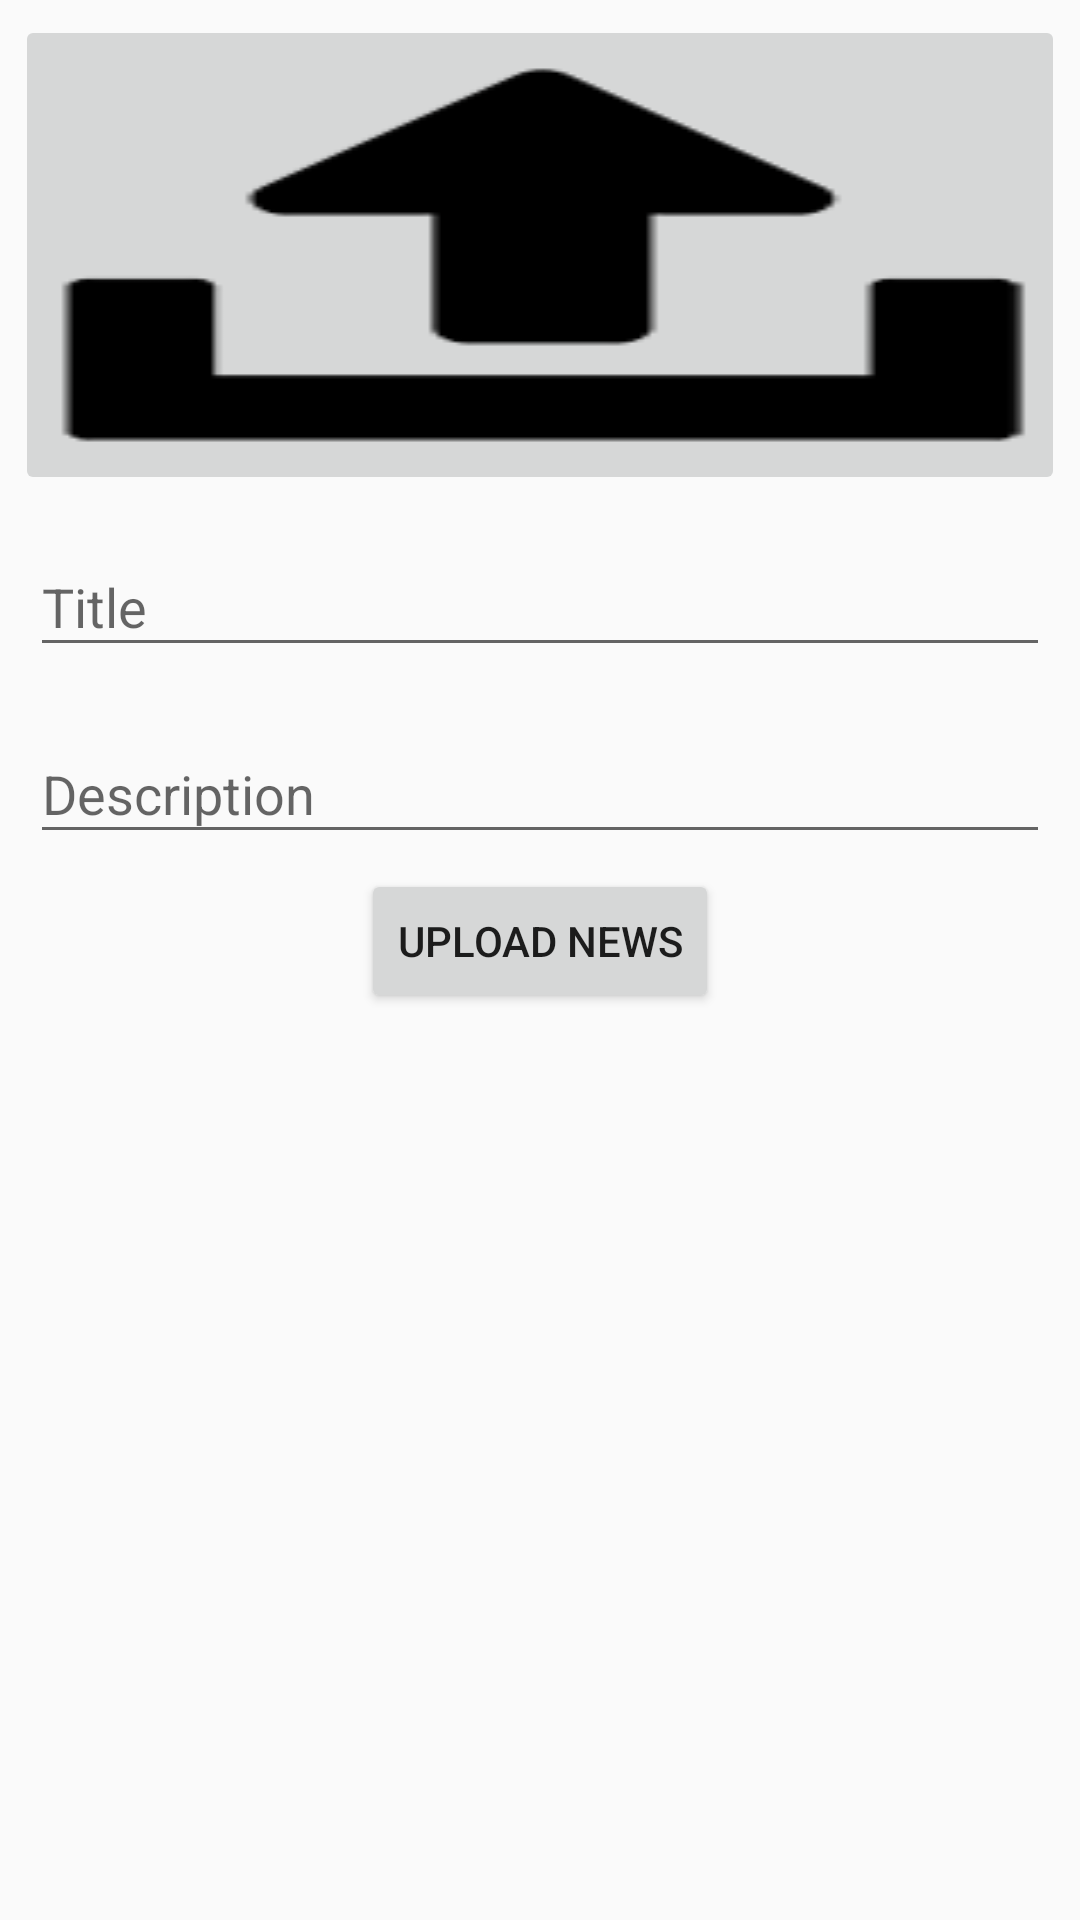

The Android layout XML behind this screen, and the referenced resources:
<!-- AndroidManifest.xml: application theme AppTheme -->
<!-- res/layout/content_enter.xml -->
<?xml version="1.0" encoding="utf-8"?>
<ScrollView
    android:layout_width="match_parent"
    android:layout_height="match_parent"
    xmlns:app="http://schemas.android.com/apk/res-auto"
    app:layout_behavior="@string/appbar_scrolling_view_behavior"
    xmlns:android="http://schemas.android.com/apk/res/android">
    <LinearLayout
        android:padding="5dp"
        xmlns:android="http://schemas.android.com/apk/res/android"
        xmlns:tools="http://schemas.android.com/tools"
        android:layout_width="match_parent"
        android:layout_height="match_parent"
        tools:context="com.newsbuzz.EnterActivity"
        tools:showIn="@layout/activity_enter"
        android:orientation="vertical">
            <ImageButton
                android:src="@drawable/upload"
                android:padding="5dp"
                android:layout_width="match_parent"
                android:layout_height="wrap_content"
                android:id="@+id/imageView"
                android:scaleType="fitXY"/>
        <android.support.design.widget.TextInputLayout
            android:padding="5dp"
            android:layout_width="match_parent"
            android:layout_height="wrap_content"
            android:id="@+id/title_textinputlayout">
            <EditText
                android:hint="Title"
                android:layout_width="match_parent"
                android:layout_height="wrap_content"
                android:id="@+id/title_edittext"/>

        </android.support.design.widget.TextInputLayout>
        <android.support.design.widget.TextInputLayout
            android:padding="5dp"
            android:layout_width="match_parent"
            android:layout_height="wrap_content"
            android:id="@+id/description_textinputlayout">
            <EditText
                android:hint="Description"
                android:layout_width="match_parent"
                android:layout_height="wrap_content"
                android:id="@+id/description_edittext"/>
        </android.support.design.widget.TextInputLayout>
        <Button
            android:layout_gravity="center"
            android:layout_width="wrap_content"
            android:layout_height="wrap_content"
            android:text="Upload News"
            android:id="@+id/submit_enter"/>
    </LinearLayout>

</ScrollView>
<!-- res/layout/activity_enter.xml (included above) -->
<?xml version="1.0" encoding="utf-8"?>
<android.support.design.widget.CoordinatorLayout xmlns:android="http://schemas.android.com/apk/res/android"
    xmlns:app="http://schemas.android.com/apk/res-auto"
    xmlns:tools="http://schemas.android.com/tools"
    android:layout_width="match_parent"
    android:layout_height="match_parent"
    android:fitsSystemWindows="true"
    tools:context="com.newsbuzz.EnterActivity">

    <android.support.design.widget.AppBarLayout
        android:layout_width="match_parent"
        android:layout_height="wrap_content"
        android:theme="@style/AppTheme.AppBarOverlay">

        <android.support.v7.widget.Toolbar
            android:id="@+id/toolbar"
            android:layout_width="match_parent"
            android:layout_height="?attr/actionBarSize"
            android:background="?attr/colorPrimary"
            app:popupTheme="@style/AppTheme.PopupOverlay" />

    </android.support.design.widget.AppBarLayout>

    <include layout="@layout/content_enter" />
</android.support.design.widget.CoordinatorLayout>
<!-- resources referenced by this layout -->
<resources>
  <!-- drawable upload: png bitmap (drawable, 3963 bytes) -->
  <style name="AppTheme.AppBarOverlay" parent="ThemeOverlay.AppCompat.Dark.ActionBar" />
  <style name="AppTheme.PopupOverlay" parent="ThemeOverlay.AppCompat.Light" />
  <style name="AppTheme" parent="Theme.AppCompat.Light.DarkActionBar">
          
          <item name="colorPrimary">@color/primary</item>
          <item name="colorPrimaryDark">@color/primary_dark</item>
          <item name="colorAccent">@color/accent</item>
          <item name="android:divider">@color/divider</item>
  
  
      </style>
  <color name="primary">#1a1a1a</color>
  <color name="primary_dark">#000000</color>
  <color name="accent">#1a1a1a</color>
  <color name="divider">#B6B6B6</color>
</resources>
